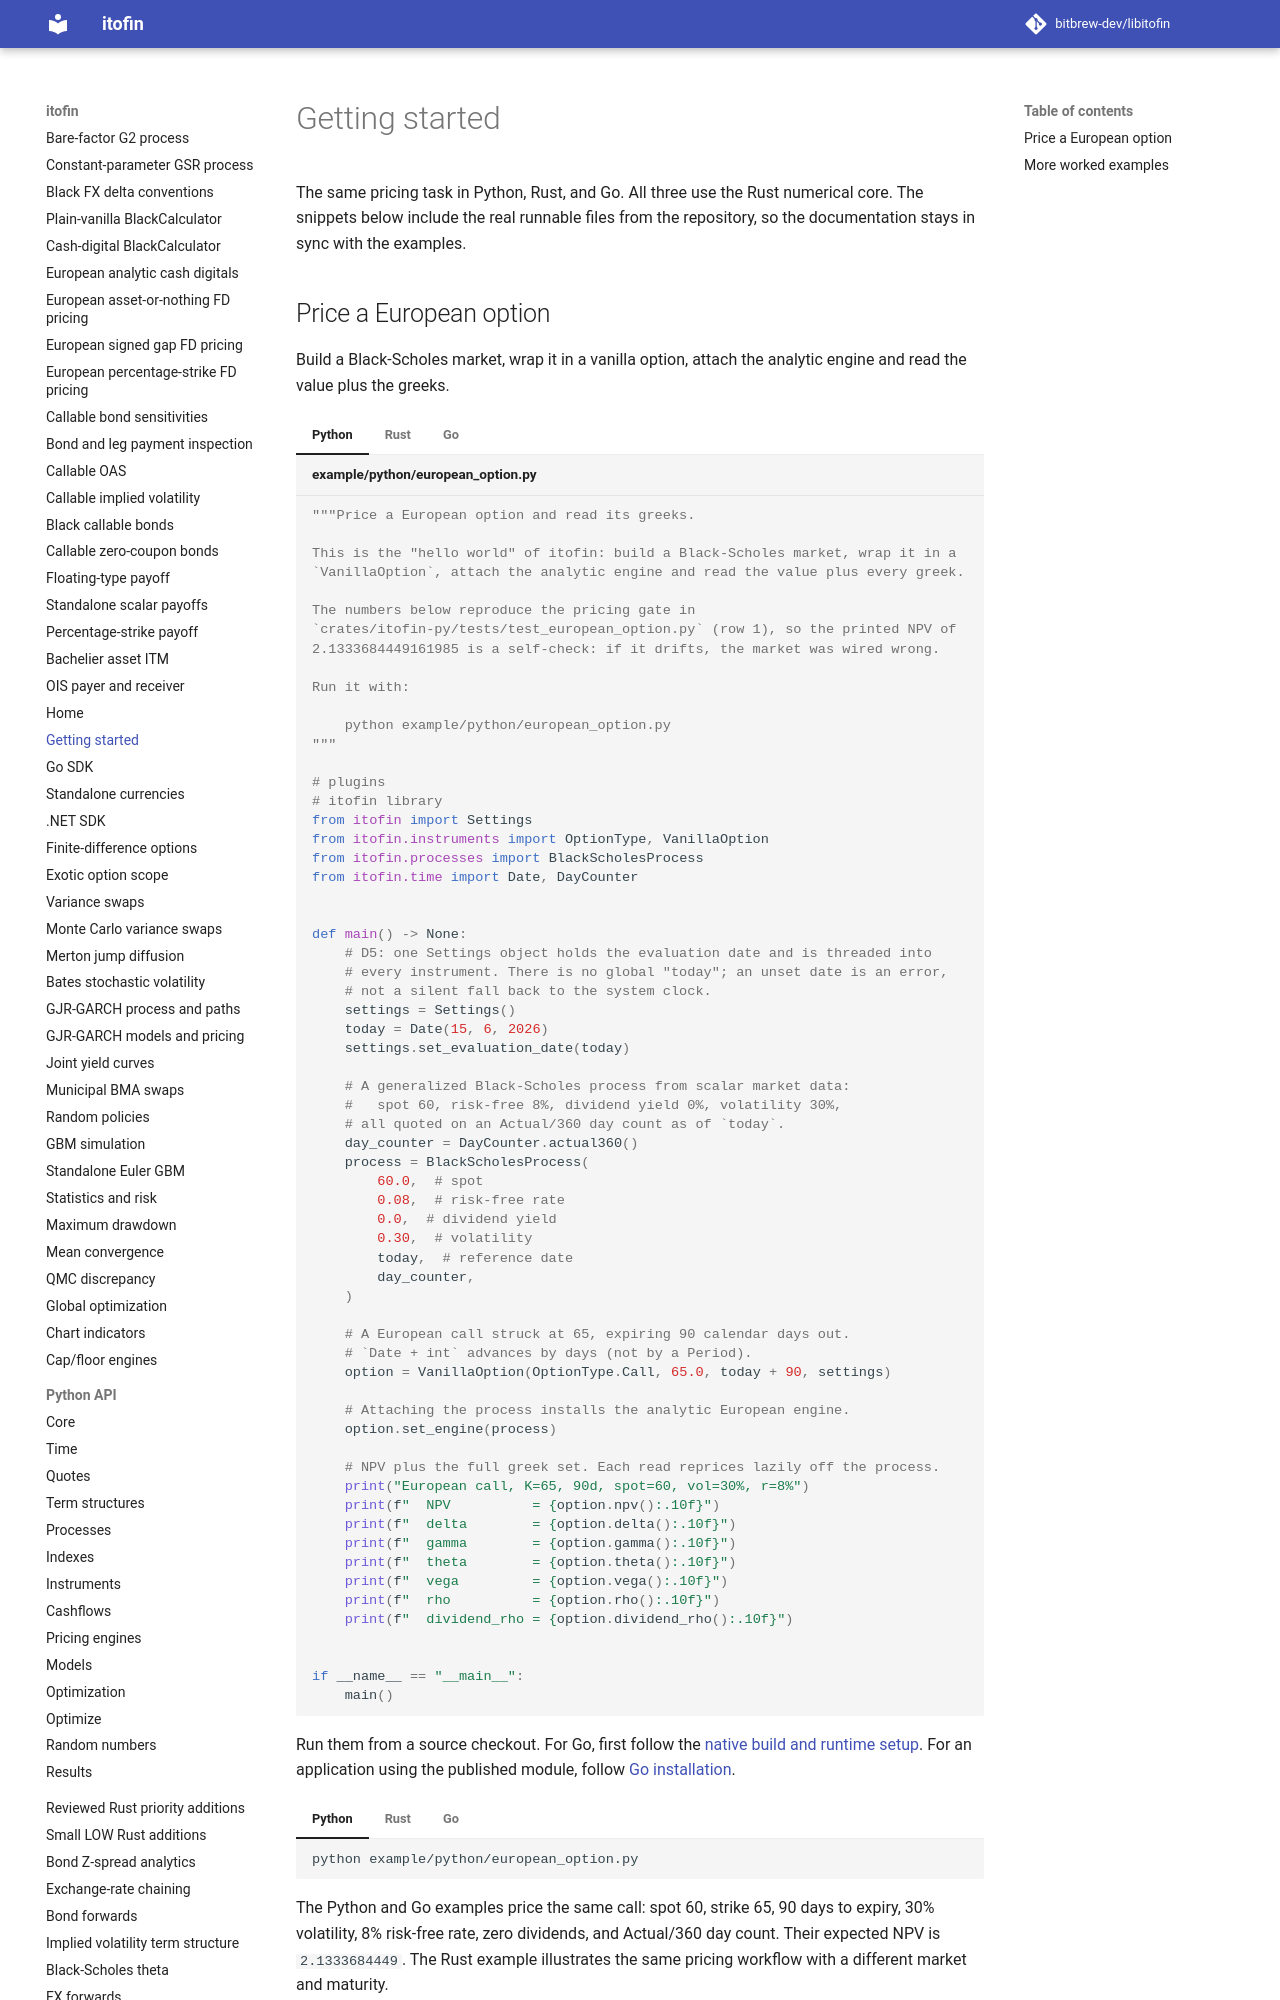

repository: zhangys2/libitofin · page: getting-started/index.html · generator: mkdocs

# Getting started

The same pricing task in Python, Rust, and Go. All three use the Rust numerical
core. The snippets below include the real runnable files from the repository,
so the documentation stays in sync with the examples.

## Price a European option

Build a Black-Scholes market, wrap it in a vanilla option, attach the analytic engine and
read the value plus the greeks.  

=== "Python"

    ```python title="example/python/european_option.py"
    --8<-- "example/python/european_option.py"
    ```

=== "Rust"

    ```rust title="crates/libitofin/examples/european_option.rs"
    --8<-- "crates/libitofin/examples/european_option.rs"
    ```

=== "Go"

    ```go title="sdk/go/examples/european_option/main.go"
    --8<-- "sdk/go/examples/european_option/main.go"
    ```

Run them from a source checkout. For Go, first follow the
[native build and runtime setup](go.md#run-examples-from-a-source-checkout).
For an application using the published module, follow [Go installation](go.md#install-in-an-application).

=== "Python"

    ```bash
    python example/python/european_option.py
    ```

=== "Rust"

    ```bash
    cargo run --example european_option
    ```

=== "Go"

    ```sh
    cd sdk/go
    go run ./examples/european_option
    ```

The Python and Go examples price the same call: spot 60, strike 65, 90 days to expiry,
30% volatility, 8% risk-free rate, zero dividends, and Actual/360 day count.
Their expected NPV is `2.1333684449`. The Rust example illustrates the same
pricing workflow with a different market and maturity.
